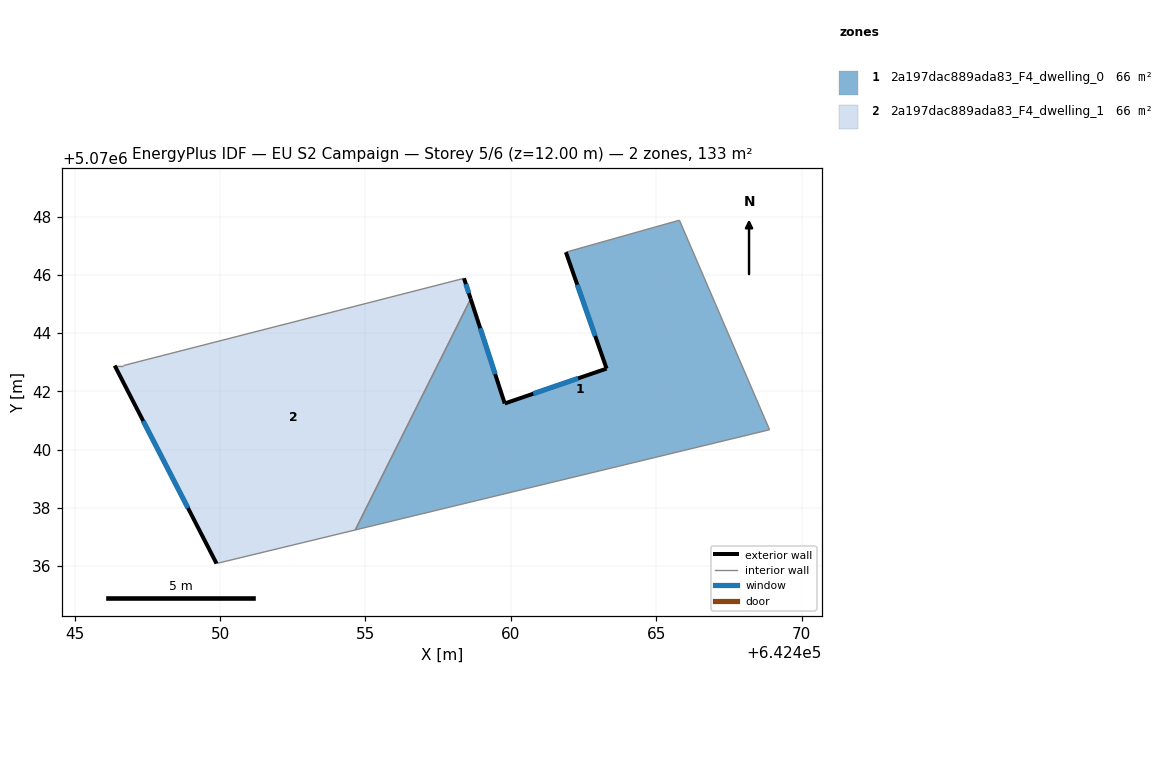
=== STOREY PLAN SPEC (per zone: floor XY polygon, exterior-wall plan segments, windows/doors) ===
zone 1: 2a197dac889ada83_F4_dwelling_0  (66.5 m²)
  floor: (642465.79, 5070047.88) (642468.89, 5070040.68) (642454.65, 5070037.23) (642458.62, 5070045.18) (642459.79, 5070041.58) (642463.29, 5070042.78) (642461.89, 5070046.79)
  exterior wall: (642459.79, 5070041.58) – (642458.62, 5070045.18)  [3.8 m]
    window: (642459.46, 5070042.59) – (642458.95, 5070044.17)  [2.2 m²]
  exterior wall: (642463.29, 5070042.78) – (642459.79, 5070041.58)  [3.7 m]
    window: (642462.31, 5070042.45) – (642460.77, 5070041.92)  [2.1 m²]
  exterior wall: (642461.89, 5070046.79) – (642463.29, 5070042.78)  [4.2 m]
    window: (642462.28, 5070045.66) – (642462.90, 5070043.90)  [2.5 m²]
  interior walls: 4
zone 2: 2a197dac889ada83_F4_dwelling_1  (66.5 m²)
  floor: (642458.39, 5070045.89) (642458.62, 5070045.18) (642454.65, 5070037.23) (642449.88, 5070036.08) (642446.38, 5070042.89) (642446.68, 5070042.89)
  exterior wall: (642446.38, 5070042.89) – (642449.88, 5070036.08)  [7.7 m]
    window: (642447.36, 5070040.98) – (642448.90, 5070037.99)  [4.4 m²]
  exterior wall: (642458.62, 5070045.18) – (642458.39, 5070045.89)  [0.7 m]
    window: (642458.55, 5070045.38) – (642458.45, 5070045.69)  [0.4 m²]
  interior walls: 4

=== DERIVED (storey summary) ===
Building: EU S2 Campaign
Storey: 5 of 6  (floor level z = 12.00 m)
Storey gross floor area: 132.9 m²
Zones on this storey: 2
  - 2a197dac889ada83_F4_dwelling_0: floor 66.5 m²; exterior wall 11.7 m (35.2 m²); 3 window(s) 6.8 m²; WWR 19.3%
  - 2a197dac889ada83_F4_dwelling_1: floor 66.5 m²; exterior wall 8.4 m (25.2 m²); 2 window(s) 4.9 m²; WWR 19.3%
Zone adjacency (shared interzone walls):
  - 2a197dac889ada83_F4_dwelling_0 ↔ 2a197dac889ada83_F4_dwelling_1